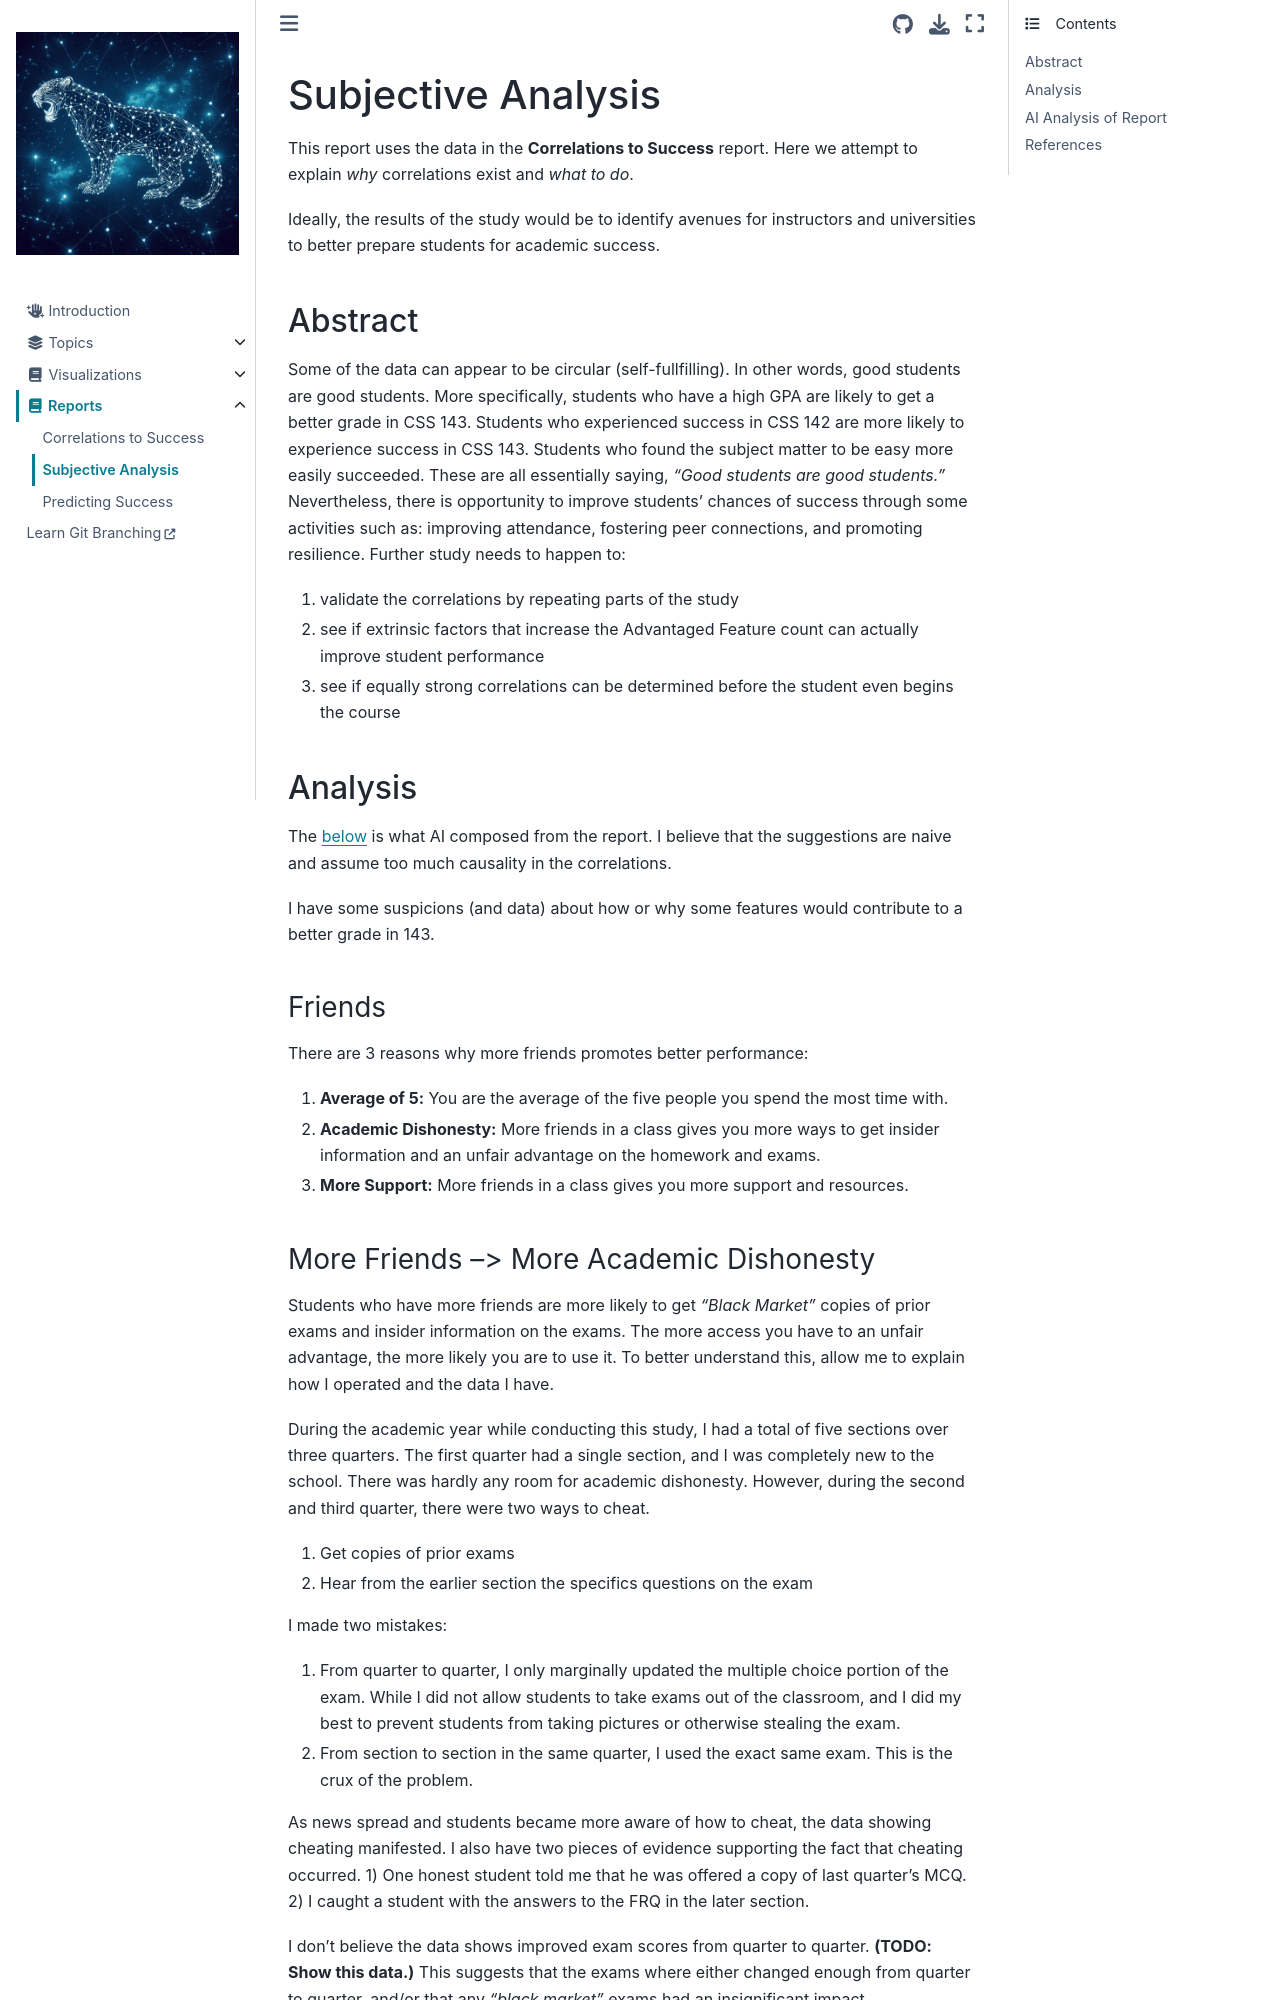

repository: jeffstride/idp · page: report/subjective_analysis.html · generator: jekyll

# Subjective Analysis
This report uses the data in the **Correlations to Success** report. Here we attempt to explain *why* correlations exist and *what to do*.  

Ideally, the results of the study would be to identify avenues for instructors and universities to better prepare students for academic success. 

## Abstract
Some of the data can appear to be circular (self-fullfilling). In other words, good students are good students. More specifically, students who have a high GPA are likely to get a better grade in CSS 143. Students who experienced success in CSS 142 are more likely to experience success in CSS 143. Students who found the subject matter to be easy more easily succeeded. These are all essentially saying, *"Good students are good students."* Nevertheless, there is opportunity to improve students' chances of success through some activities such as: improving attendance, fostering peer connections, and promoting resilience. Further study needs to happen to:  
1) validate the correlations by repeating parts of the study 
2) see if extrinsic factors that increase the Advantaged Feature count can actually improve student performance  
3) see if equally strong correlations can be determined before the student even begins the course    

## Analysis
The <a href="#ai-analysis-of-report">below</a> is what AI composed from the report. I believe that the suggestions are naive and assume too much causality in the correlations.   

I have some suspicions (and data) about how or why some features would contribute to a better grade in 143.  

### Friends
There are 3 reasons why more friends promotes better performance:  
1) **Average of 5:** You are the average of the five people you spend the most time with.  
2) **Academic Dishonesty:** More friends in a class gives you more ways to get insider information and an unfair advantage on the homework and exams. 
3) **More Support:** More friends in a class gives you more support and resources.
